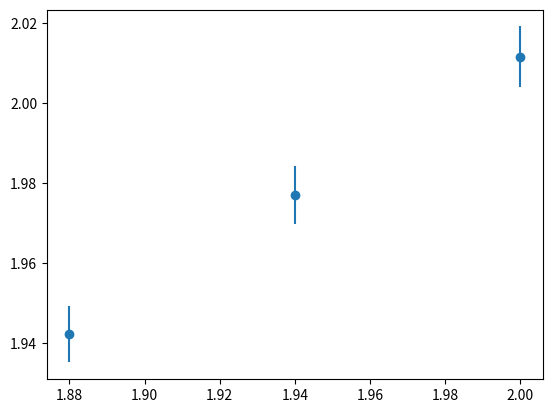

Generate this figure with matplotlib:
import numpy as np
from scipy.optimize import curve_fit
from matplotlib import pyplot as plt

print('\n')

def func(x,a,b):
    return a+b*x

# INPUT
N_space = 16
x_ren = 2.0
N_of_x0 = 3
N_of_mom = 3

x0_arr=np.array([ 1.88, 1.94, 2.00 ])

my_arr = np.array([[0.00, 0.25910, 0.00024, 0.25464, 0.00024, 0.25040, 0.00023],\
[1.00, 0.32913, 0.00051, 0.32342, 0.00049, 0.31798, 0.00048],\
[2.00, 0.38523, 0.00083, 0.37851, 0.00079, 0.37209, 0.00076]])

#ENDETH INPUT

for i in range(N_of_mom):
    my_arr[i,0]=my_arr[i,0]*((2*np.pi)/N_space)**2

    for j in range(N_of_x0):
        my_arr[i,2*j+2]=2*my_arr[i,2*j+1]*my_arr[i,2*j+2]
        my_arr[i,2*j+1]=my_arr[i,2*j+1]**2

x_arr=np.zeros((N_of_x0,2))

l = -1
for j in range(N_of_x0):

    l = l + 1
    p_mean, p_cov = curve_fit(func, my_arr[:,0], my_arr[:,2*j+1],sigma=my_arr[:,2*j+2])
    x_arr[l,0] = 1/np.sqrt(p_mean[1])
    x_arr[l,1] = 0.5*np.sqrt(p_cov[1,1])*x_arr[l,0]**3
    print ('bare: %.2f  output: %.5f +- %.5f'%(x0_arr[l],x_arr[l,0],x_arr[l,1]) )

print('\n')

if N_of_x0 > 2 :

    coeffs = np.polyfit( x0_arr[:], x_arr[:,0], 2, w=x_arr[:,1] )
    coeffs[2] = coeffs[2] - x_ren
    solutions = np.roots(coeffs)

    for ii in range( len(solutions) ):
        if solutions[ii] < ( x_ren + 2.0 ) and solutions[ii] > ( x_ren - 2.0 ) :
            predicted_xq0  = np.real(solutions[ii])
            break

    print('predicted xq0: %.5f'%predicted_xq0)

    plt.errorbar(x0_arr[:],x_arr[:,0],yerr=x_arr[:,1],fmt='o')
    plt.show()
    print('\n')
